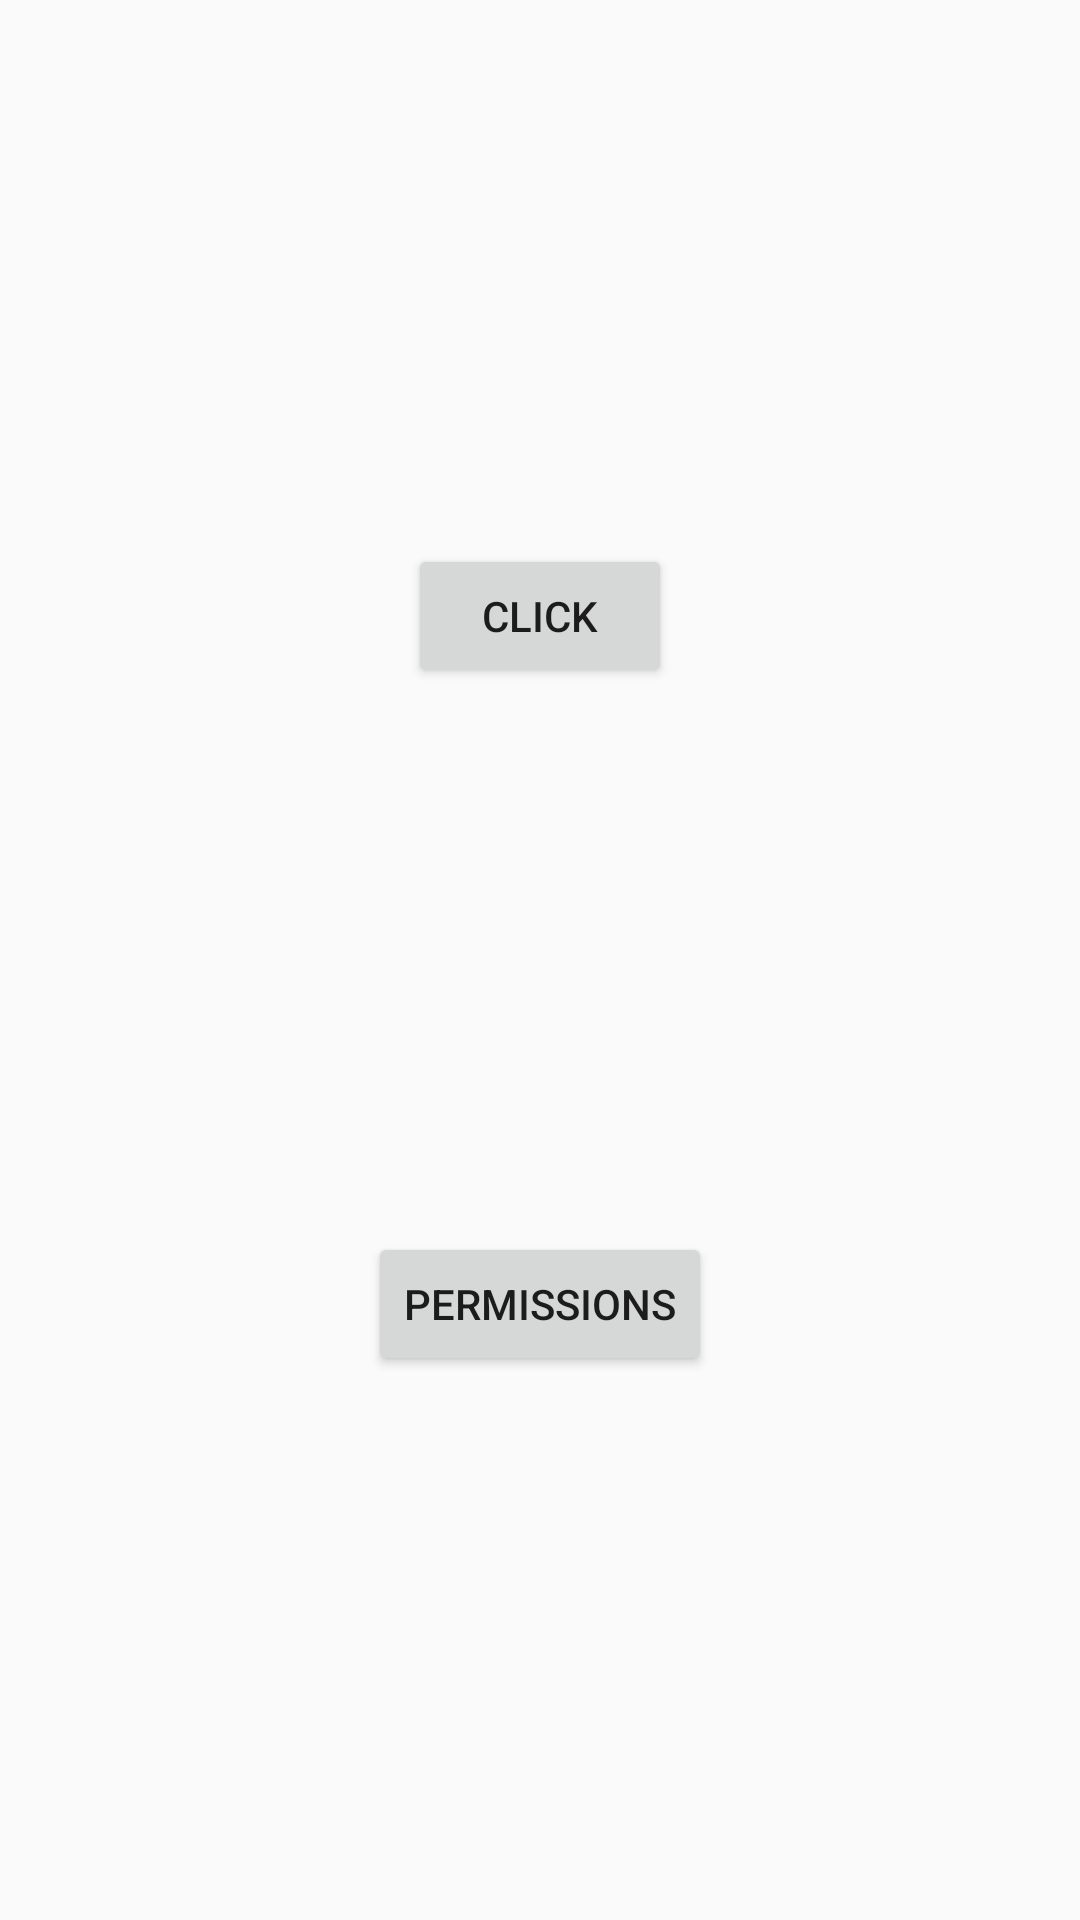

Here is an Android app screen rendered from its layout file. Give the layout XML and the strings, colors and styles it references.
<!-- AndroidManifest.xml: application theme AppTheme -->
<!-- res/layout/activity_main.xml -->
<?xml version="1.0" encoding="utf-8"?>
<androidx.constraintlayout.widget.ConstraintLayout xmlns:android="http://schemas.android.com/apk/res/android"
    xmlns:app="http://schemas.android.com/apk/res-auto"
    xmlns:tools="http://schemas.android.com/tools"
    android:layout_width="match_parent"
    android:layout_height="match_parent"
    tools:context=".MainActivity">

    <Button
        android:id="@+id/bt_click"
        android:layout_width="wrap_content"
        android:layout_height="wrap_content"
        android:text="Click"
        app:layout_constraintBottom_toTopOf="@id/bt_check_permissions"
        app:layout_constraintLeft_toLeftOf="parent"
        app:layout_constraintRight_toRightOf="parent"
        app:layout_constraintTop_toTopOf="parent"
        android:onClick="onClick" />

    <Button
        android:id="@+id/bt_check_permissions"
        android:layout_width="wrap_content"
        android:layout_height="wrap_content"
        android:text="Permissions"
        app:layout_constraintBottom_toBottomOf="parent"
        app:layout_constraintLeft_toLeftOf="parent"
        app:layout_constraintRight_toRightOf="parent"
        app:layout_constraintTop_toBottomOf="@id/bt_click"
        android:onClick="onCheckPermissions" />

</androidx.constraintlayout.widget.ConstraintLayout>
<!-- resources referenced by this layout -->
<resources>
  <style name="AppTheme" parent="Theme.AppCompat.Light.DarkActionBar">
          
          <item name="colorPrimary">@color/colorPrimary</item>
          <item name="colorPrimaryDark">@color/colorPrimaryDark</item>
          <item name="colorAccent">@color/colorAccent</item>
      </style>
  <!-- not gathered from this repository: default colours our renderer supplied (Android Studio template values) -->
  <color name="colorPrimary">#FF6200EE</color>
  <color name="colorPrimaryDark">#FF3700B3</color>
  <color name="colorAccent">#FF03DAC5</color>
</resources>
